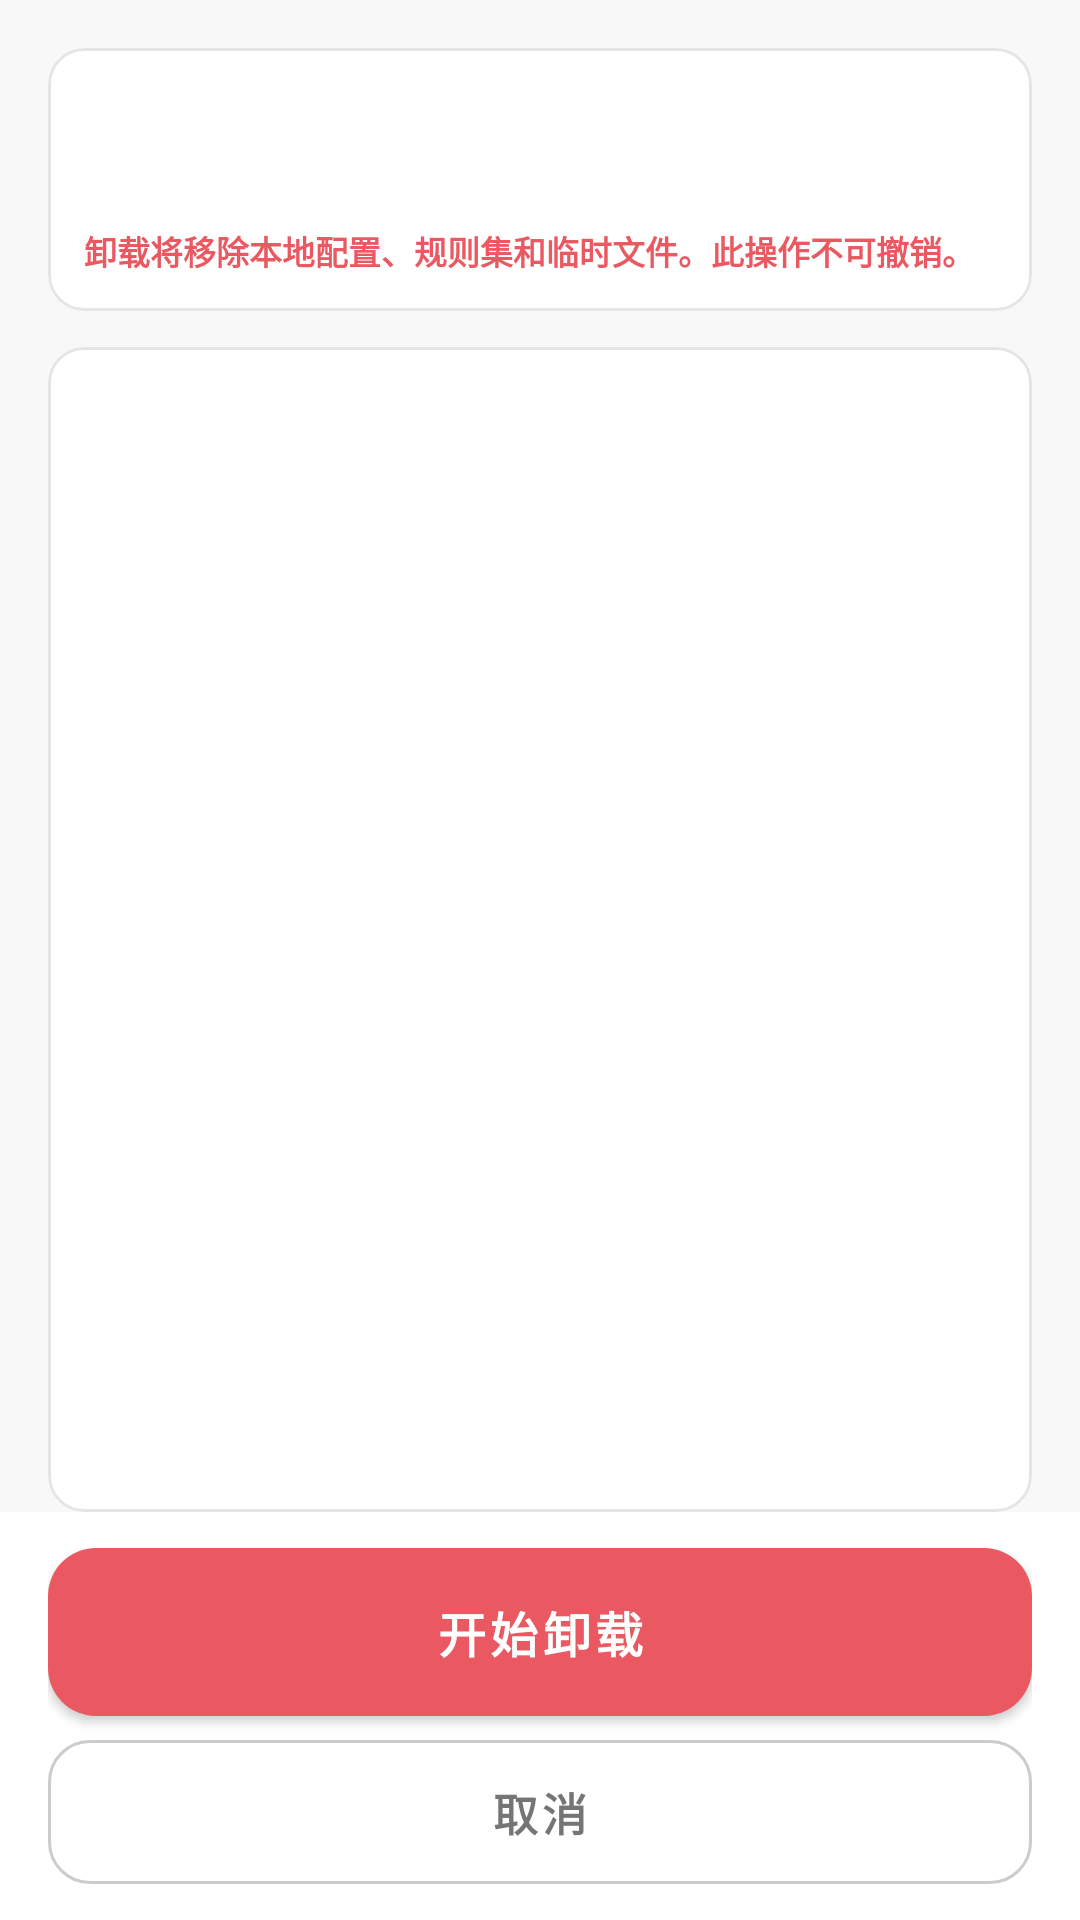

Produce the Android XML layout that renders to this screen, including the resource entries it uses.
<!-- AndroidManifest.xml: application theme Theme.OpenMeshAndroid -->
<!-- res/layout/dialog_provider_uninstall_wizard.xml -->
<?xml version="1.0" encoding="utf-8"?>
<FrameLayout xmlns:android="http://schemas.android.com/apk/res/android"
    xmlns:app="http://schemas.android.com/apk/res-auto"
    xmlns:tools="http://schemas.android.com/tools"
    android:layout_width="match_parent"
    android:layout_height="match_parent"
    android:background="#F8F8F8">

    <LinearLayout
        android:layout_width="match_parent"
        android:layout_height="match_parent"
        android:orientation="vertical">

        
        <com.google.android.material.card.MaterialCardView
            android:layout_width="match_parent"
            android:layout_height="wrap_content"
            android:layout_marginHorizontal="16dp"
            android:layout_marginTop="16dp"
            app:cardBackgroundColor="@android:color/white"
            app:cardCornerRadius="12dp"
            app:cardElevation="0dp"
            app:strokeColor="#1A000000"
            app:strokeWidth="1dp">

            <LinearLayout
                android:layout_width="match_parent"
                android:layout_height="wrap_content"
                android:orientation="vertical"
                android:padding="12dp">

                <TextView
                    android:id="@+id/wizardProviderNameText"
                    android:layout_width="match_parent"
                    android:layout_height="wrap_content"
                    android:textColor="#DE000000"
                    android:textSize="17sp"
                    android:textStyle="bold"
                    tools:text="Provider Alpha" />

                <TextView
                    android:id="@+id/wizardProviderIdText"
                    android:layout_width="match_parent"
                    android:layout_height="wrap_content"
                    android:layout_marginTop="2dp"
                    android:fontFamily="monospace"
                    android:textColor="#8A000000"
                    android:textSize="11sp"
                    tools:text="provider.alpha.id" />

                <TextView
                    android:layout_width="match_parent"
                    android:layout_height="wrap_content"
                    android:layout_marginTop="8dp"
                    android:text="卸载将移除本地配置、规则集和临时文件。此操作不可撤销。"
                    android:textColor="#EA5961"
                    android:textSize="11sp"
                    android:textStyle="bold" />
            </LinearLayout>
        </com.google.android.material.card.MaterialCardView>

        
        <com.google.android.material.card.MaterialCardView
            android:layout_width="match_parent"
            android:layout_height="0dp"
            android:layout_marginHorizontal="16dp"
            android:layout_marginTop="12dp"
            android:layout_weight="1"
            app:cardBackgroundColor="@android:color/white"
            app:cardCornerRadius="12dp"
            app:cardElevation="0dp"
            app:strokeColor="#1A000000"
            app:strokeWidth="1dp">

            <ScrollView
                android:layout_width="match_parent"
                android:layout_height="match_parent">

                <LinearLayout
                    android:id="@+id/wizardStepsContainer"
                    android:layout_width="match_parent"
                    android:layout_height="wrap_content"
                    android:orientation="vertical"
                    android:padding="12dp" />
            </ScrollView>
        </com.google.android.material.card.MaterialCardView>

        
        <TextView
            android:id="@+id/wizardErrorText"
            android:layout_width="match_parent"
            android:layout_height="wrap_content"
            android:ellipsize="end"
            android:maxLines="4"
            android:paddingHorizontal="16dp"
            android:paddingTop="8dp"
            android:textColor="#DE4A57"
            android:textSize="12sp"
            android:visibility="gone"
            tools:text="Error message"
            tools:visibility="visible" />

        
        <LinearLayout
            android:layout_width="match_parent"
            android:layout_height="wrap_content"
            android:background="@android:color/white"
            android:orientation="vertical"
            android:paddingHorizontal="16dp"
            android:paddingVertical="12dp">

            <com.google.android.material.button.MaterialButton
                android:id="@+id/wizardActionButton"
                android:layout_width="match_parent"
                android:layout_height="56dp"
                android:insetTop="0dp"
                android:insetBottom="0dp"
                android:text="开始卸载"
                android:textAllCaps="false"
                android:textColor="@android:color/white"
                android:textSize="16sp"
                android:textStyle="bold"
                app:backgroundTint="#EA5961"
                app:cornerRadius="16dp" />

            <LinearLayout
                android:id="@+id/wizardRunningContainer"
                android:layout_width="match_parent"
                android:layout_height="wrap_content"
                android:layout_marginTop="8dp"
                android:gravity="center"
                android:orientation="horizontal"
                android:visibility="gone"
                tools:visibility="visible">

                <ProgressBar
                    style="?android:attr/progressBarStyleSmall"
                    android:layout_width="wrap_content"
                    android:layout_height="wrap_content"
                    android:indeterminateTint="#EA5961" />

                <TextView
                    android:id="@+id/wizardRunningText"
                    android:layout_width="wrap_content"
                    android:layout_height="wrap_content"
                    android:layout_marginStart="8dp"
                    android:text="正在卸载…"
                    android:textColor="#EA5961"
                    android:textSize="13sp" />
            </LinearLayout>

            <com.google.android.material.button.MaterialButton
                android:id="@+id/wizardCloseButton"
                style="?attr/materialButtonOutlinedStyle"
                android:layout_width="match_parent"
                android:layout_height="48dp"
                android:layout_marginTop="8dp"
                android:insetTop="0dp"
                android:insetBottom="0dp"
                android:text="取消"
                android:textAllCaps="false"
                android:textColor="#8A000000"
                android:textSize="15sp"
                android:textStyle="bold"
                app:cornerRadius="14dp"
                app:strokeColor="#33000000" />
        </LinearLayout>
    </LinearLayout>
</FrameLayout>
<!-- resources referenced by this layout -->
<resources>
  <style name="Theme.OpenMeshAndroid" parent="Theme.MaterialComponents.DayNight.DarkActionBar">
          <item name="colorPrimary">@android:color/holo_blue_dark</item>
          <item name="colorPrimaryVariant">@android:color/holo_blue_light</item>
          <item name="colorOnPrimary">@android:color/white</item>
          <item name="colorSecondary">@android:color/holo_green_dark</item>
          <item name="colorOnSecondary">@android:color/white</item>
      </style>
</resources>
